Run: headless pygame with SDL's dummy video driver; simulated clock (each Clock.tick advances the game by its frame time, no real sleeping); random seed 0; keys injected as events and as key.get_pressed() state; no mouse input.
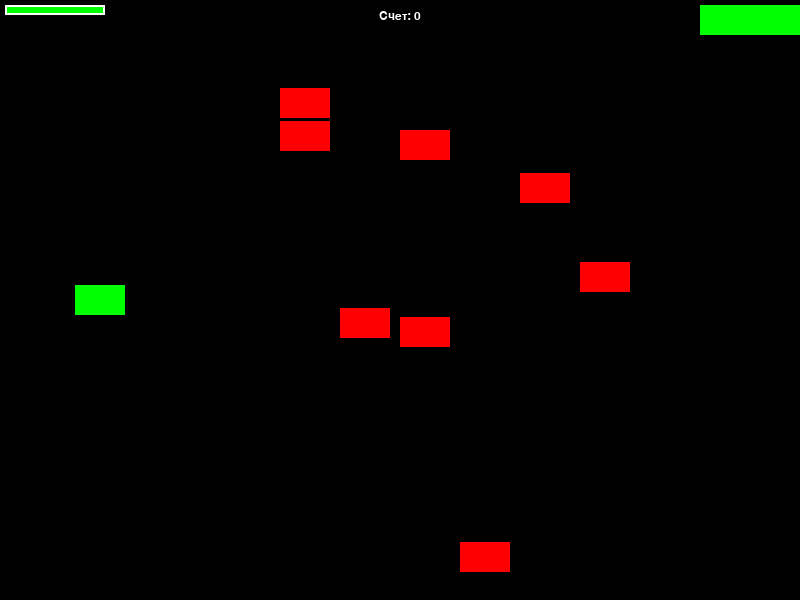
Frame 1 of 4 · flips 1–60 · no input
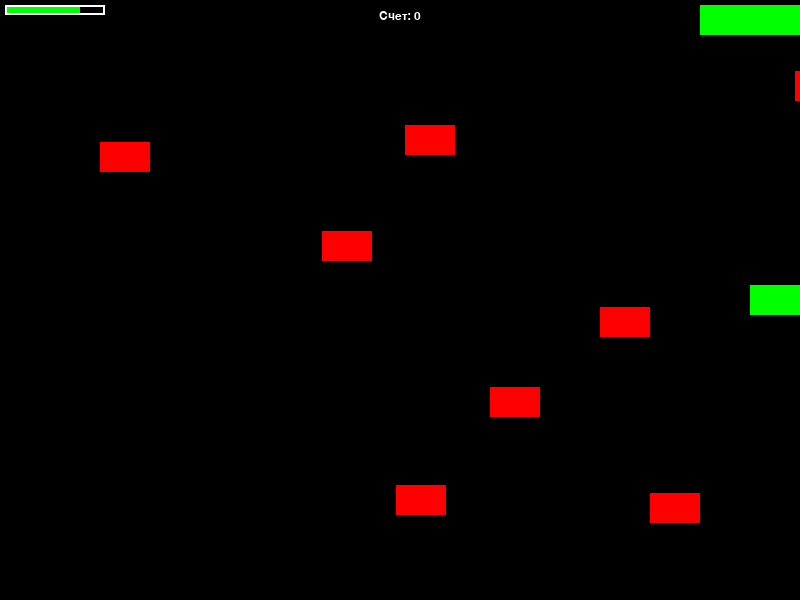
Frame 2 of 4 · flips 61–180 · tapped SPACE, RETURN · held RIGHT (→), D
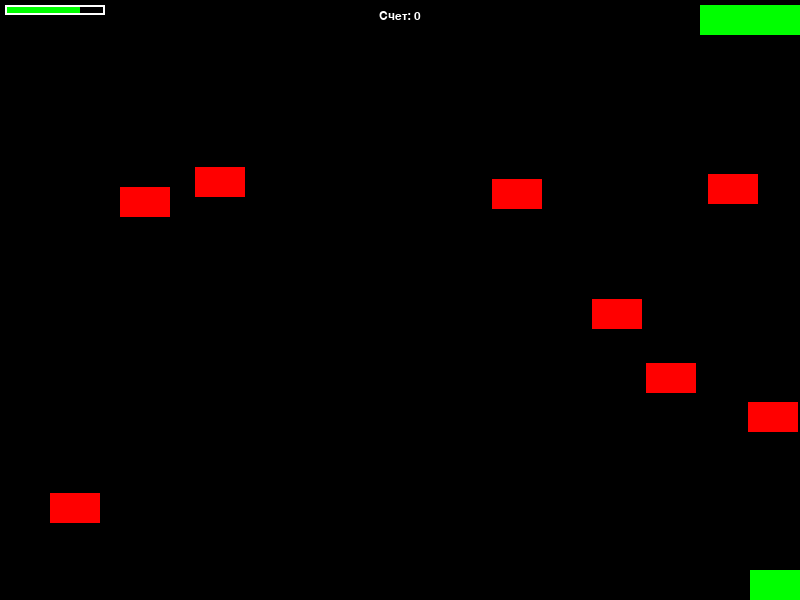
Frame 3 of 4 · flips 181–300 · held DOWN (↓), S
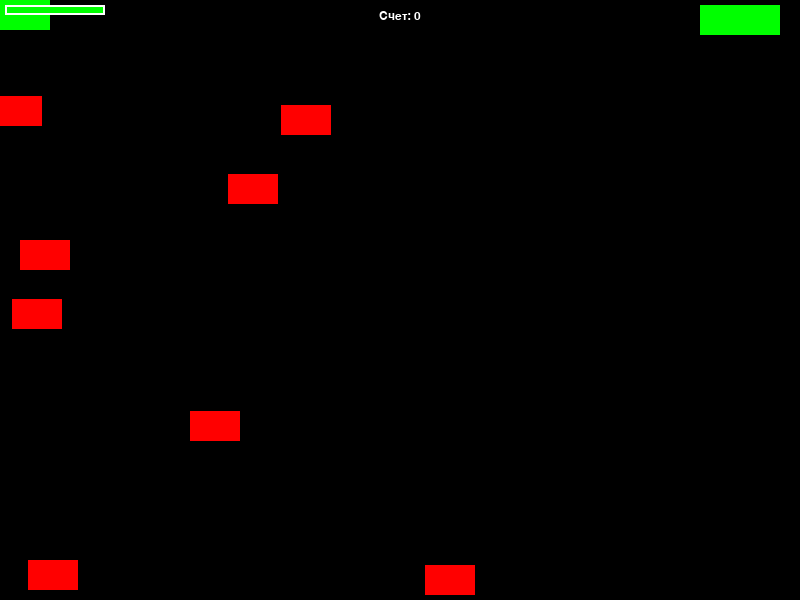
Frame 4 of 4 · flips 301–420 · held LEFT (←), A, UP (↑), W

The pygame program that drew these frames:

import pygame
import random
import sys

# Инициализация Pygame
pygame.init()

# Константы
SCREEN_WIDTH = 800
SCREEN_HEIGHT = 600
FPS = 60
WHITE = (255, 255, 255)
BLACK = (0, 0, 0)
RED = (255, 0, 0)
GREEN = (0, 255, 0)
BLUE = (0, 0, 255)

# Создание игрового окна
screen = pygame.display.set_mode((SCREEN_WIDTH, SCREEN_HEIGHT))
pygame.display.set_caption("Gradius Clone")
clock = pygame.time.Clock()


# Загрузка изображений
def load_image(name, scale=1):
    # Это заглушка, в реальном проекте стоит использовать изображения
    surface = pygame.Surface((50, 30))
    if name == "ship":
        surface.fill(GREEN)
    elif name == "enemy":
        surface.fill(RED)
    elif name == "laser":
        surface = pygame.Surface((10, 5))
        surface.fill(BLUE)
    return surface


# Класс игрока
class Player(pygame.sprite.Sprite):
    def __init__(self):
        super().__init__()
        self.image = load_image("ship")
        self.rect = self.image.get_rect()
        self.rect.centerx = 100
        self.rect.centery = SCREEN_HEIGHT // 2
        self.speedx = 0
        self.speedy = 0
        self.shoot_delay = 250  # миллисекунды
        self.last_shot = pygame.time.get_ticks()
        self.power_level = 1
        self.lives = 3

    def update(self):
        # Движение с клавиатуры
        self.speedx = 0
        self.speedy = 0
        keystate = pygame.key.get_pressed()
        if keystate[pygame.K_LEFT]:
            self.speedx = -8
        if keystate[pygame.K_RIGHT]:
            self.speedx = 8
        if keystate[pygame.K_UP]:
            self.speedy = -8
        if keystate[pygame.K_DOWN]:
            self.speedy = 8

        # Обновление позиции
        self.rect.x += self.speedx
        self.rect.y += self.speedy

        # Ограничение экрана
        if self.rect.right > SCREEN_WIDTH:
            self.rect.right = SCREEN_WIDTH
        if self.rect.left < 0:
            self.rect.left = 0
        if self.rect.top < 0:
            self.rect.top = 0
        if self.rect.bottom > SCREEN_HEIGHT:
            self.rect.bottom = SCREEN_HEIGHT

    def shoot(self):
        now = pygame.time.get_ticks()
        if now - self.last_shot > self.shoot_delay:
            self.last_shot = now
            if self.power_level == 1:
                bullet = Bullet(self.rect.right, self.rect.centery)
                all_sprites.add(bullet)
                bullets.add(bullet)
            elif self.power_level >= 2:
                bullet1 = Bullet(self.rect.right, self.rect.centery - 10)
                bullet2 = Bullet(self.rect.right, self.rect.centery + 10)
                all_sprites.add(bullet1)
                all_sprites.add(bullet2)
                bullets.add(bullet1)
                bullets.add(bullet2)


# Класс врага
class Enemy(pygame.sprite.Sprite):
    def __init__(self):
        super().__init__()
        self.image = load_image("enemy")
        self.rect = self.image.get_rect()
        self.rect.x = SCREEN_WIDTH + 20
        self.rect.y = random.randrange(50, SCREEN_HEIGHT - 100)
        self.speedx = random.randrange(-9, -3)
        self.speedy = random.randrange(-2, 2)

    def update(self):
        self.rect.x += self.speedx
        self.rect.y += self.speedy

        # Если враг улетел за экран - респаун
        if self.rect.right < 0:
            self.rect.x = SCREEN_WIDTH + 20
            self.rect.y = random.randrange(50, SCREEN_HEIGHT - 100)
            self.speedx = random.randrange(-9, -3)
            self.speedy = random.randrange(-2, 2)

        # Держим врагов в пределах экрана по вертикали
        if self.rect.top < 0 or self.rect.bottom > SCREEN_HEIGHT:
            self.speedy *= -1


# Класс пули
class Bullet(pygame.sprite.Sprite):
    def __init__(self, x, y):
        super().__init__()
        self.image = load_image("laser")
        self.rect = self.image.get_rect()
        self.rect.left = x
        self.rect.centery = y
        self.speedx = 10

    def update(self):
        self.rect.x += self.speedx
        # Удаление пули, если она улетела за экран
        if self.rect.left > SCREEN_WIDTH:
            self.kill()


# Класс улучшения
class PowerUp(pygame.sprite.Sprite):
    def __init__(self, center):
        super().__init__()
        self.type = random.choice(['shield', 'power'])
        self.image = pygame.Surface((25, 25))
        if self.type == 'shield':
            self.image.fill((0, 255, 255))  # Голубой для щита
        else:
            self.image.fill((255, 255, 0))  # Желтый для усиления
        self.rect = self.image.get_rect()
        self.rect.center = center
        self.speedx = -3

    def update(self):
        self.rect.x += self.speedx
        if self.rect.right < 0:
            self.kill()


# Отображение счета и жизней
def draw_text(surf, text, size, x, y):
    font = pygame.font.Font(pygame.font.match_font('arial'), size)
    text_surface = font.render(text, True, WHITE)
    text_rect = text_surface.get_rect()
    text_rect.midtop = (x, y)
    surf.blit(text_surface, text_rect)


def draw_shield_bar(surf, x, y, pct):
    if pct < 0:
        pct = 0
    BAR_LENGTH = 100
    BAR_HEIGHT = 10
    fill = (pct / 100) * BAR_LENGTH
    outline_rect = pygame.Rect(x, y, BAR_LENGTH, BAR_HEIGHT)
    fill_rect = pygame.Rect(x, y, fill, BAR_HEIGHT)
    pygame.draw.rect(surf, GREEN, fill_rect)
    pygame.draw.rect(surf, WHITE, outline_rect, 2)


def draw_lives(surf, x, y, lives, img):
    for i in range(lives):
        img_rect = img.get_rect()
        img_rect.x = x + 30 * i
        img_rect.y = y
        surf.blit(img, img_rect)


# Функция создания нового врага
def new_enemy():
    e = Enemy()
    all_sprites.add(e)
    enemies.add(e)


# Инициализация спрайтов
all_sprites = pygame.sprite.Group()
enemies = pygame.sprite.Group()
bullets = pygame.sprite.Group()
powerups = pygame.sprite.Group()

player = Player()
all_sprites.add(player)

# Создание группы врагов
for i in range(8):
    new_enemy()

# Счет игры
score = 0
shield = 100

# Основной игровой цикл
running = True
while running:
    # Поддержание правильной скорости игры
    clock.tick(FPS)

    # Обработка событий
    for event in pygame.event.get():
        if event.type == pygame.QUIT:
            running = False
        elif event.type == pygame.KEYDOWN:
            if event.key == pygame.K_SPACE:
                player.shoot()
            if event.key == pygame.K_ESCAPE:
                running = False

    # Обновление состояния
    all_sprites.update()

    # Проверка столкновения пуль и врагов
    hits = pygame.sprite.groupcollide(enemies, bullets, True, True)
    for hit in hits:
        score += 50 - hit.radius // 2
        if random.random() > 0.9:
            pow = PowerUp(hit.rect.center)
            all_sprites.add(pow)
            powerups.add(pow)
        new_enemy()

    # Проверка столкновения игрока и врагов
    hits = pygame.sprite.spritecollide(player, enemies, True)
    for hit in hits:
        shield -= 25
        new_enemy()
        if shield <= 0:
            player.lives -= 1
            shield = 100
            if player.lives == 0:
                running = False

    # Проверка столкновения игрока и улучшений
    hits = pygame.sprite.spritecollide(player, powerups, True)
    for hit in hits:
        if hit.type == 'shield':
            shield += 20
            if shield > 100:
                shield = 100
        if hit.type == 'power':
            player.power_level += 1

    # Отрисовка
    screen.fill(BLACK)

    # Отрисовка всех спрайтов
    all_sprites.draw(screen)

    # Отрисовка счета и здоровья
    draw_text(screen, f"Счет: {score}", 18, SCREEN_WIDTH // 2, 10)
    draw_shield_bar(screen, 5, 5, shield)
    draw_lives(screen, SCREEN_WIDTH - 100, 5, player.lives, load_image("ship", 0.5))

    # После отрисовки всего, переворачиваем экран
    pygame.display.flip()

pygame.quit()
sys.exit()
